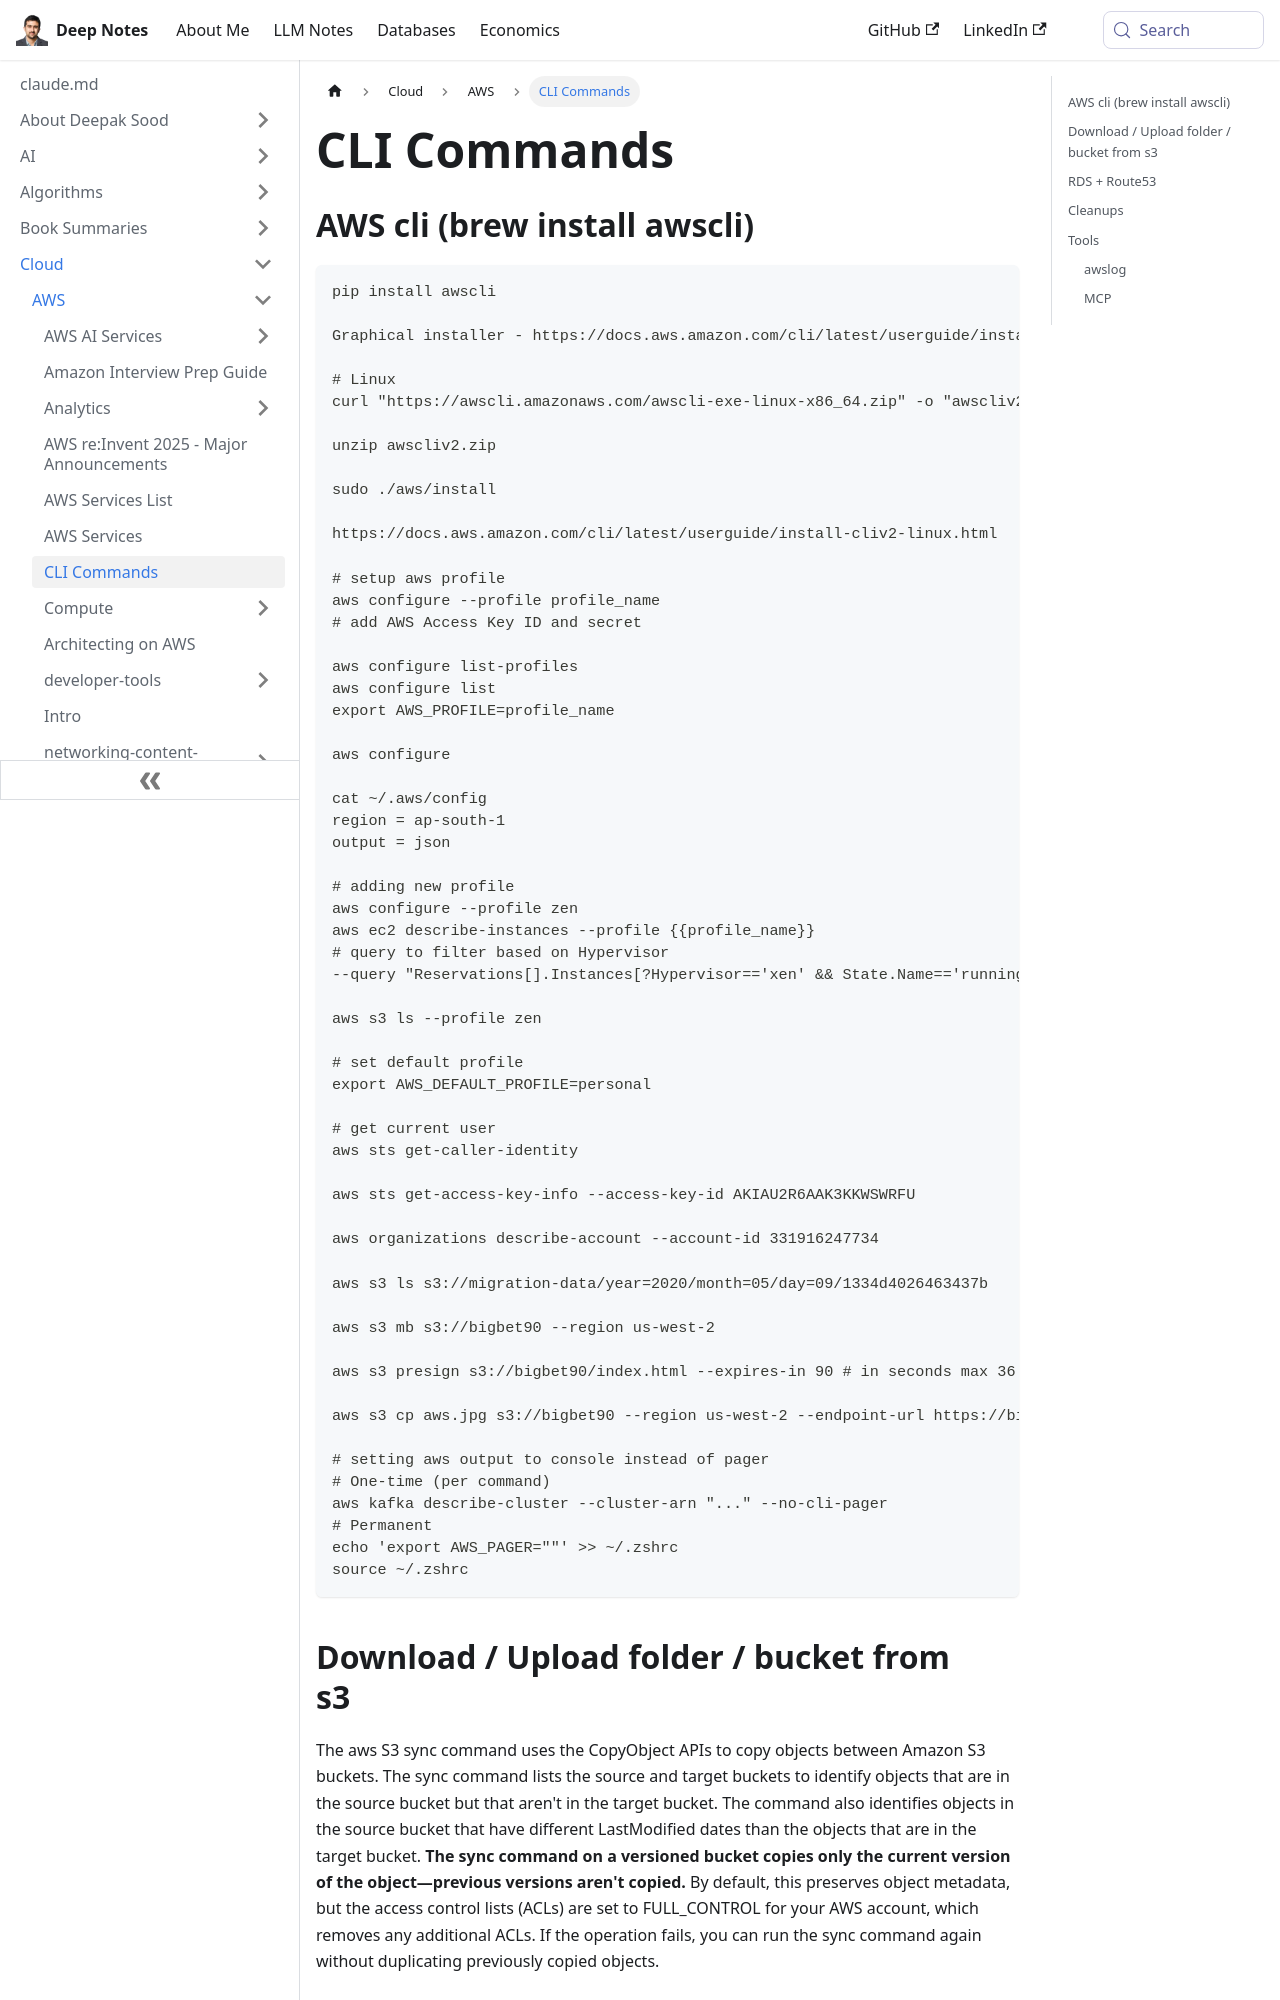

repository: deepaksood619/deepaksood619.github.io · page: cloud/aws/cli-commands/index.html · generator: docusaurus

---
slug: /cloud/aws/cli-commands
title: CLI Commands
description: Discover essential CLI commands for AWS installation and configuration, including profile setup and EC2 instance management for efficient cloud operations.
created: 2023-03-05
updated: 2026-07-03
---
## AWS cli (brew install awscli)

```bash
pip install awscli

Graphical installer - https://docs.aws.amazon.com/cli/latest/userguide/install-cliv2-mac.html

# Linux
curl "https://awscli.amazonaws.com/awscli-exe-linux-x86_64.zip" -o "awscliv2.zip"

unzip awscliv2.zip

sudo ./aws/install

https://docs.aws.amazon.com/cli/latest/userguide/install-cliv2-linux.html

# setup aws profile
aws configure --profile profile_name
# add AWS Access Key ID and secret

aws configure list-profiles
aws configure list
export AWS_PROFILE=profile_name

aws configure

cat ~/.aws/config
region = ap-south-1
output = json

# adding new profile
aws configure --profile zen
aws ec2 describe-instances --profile {{profile_name}}
# query to filter based on Hypervisor
--query "Reservations[].Instances[?Hypervisor=='xen' && State.Name=='running'].[InstanceId,InstanceType,Placement.AvailabilityZone]"

aws s3 ls --profile zen

# set default profile
export AWS_DEFAULT_PROFILE=personal

# get current user
aws sts get-caller-identity

aws sts get-access-key-info --access-key-id AKIAU2R6AAK3KKWSWRFU

aws organizations describe-account --account-id 331916247734

aws s3 ls s3://migration-data/year=2020/month=05/day=09/1334d4026463437b

aws s3 mb s3://bigbet90 --region us-west-2

aws s3 presign s3://bigbet90/index.html --expires-in 90 # in seconds max 36 hours

aws s3 cp aws.jpg s3://bigbet90 --region us-west-2 --endpoint-url https://bigbet90.s3-accelerate.amazonaws.com

# setting aws output to console instead of pager
# One-time (per command)
aws kafka describe-cluster --cluster-arn "..." --no-cli-pager
# Permanent
echo 'export AWS_PAGER=""' >> ~/.zshrc
source ~/.zshrc
```
